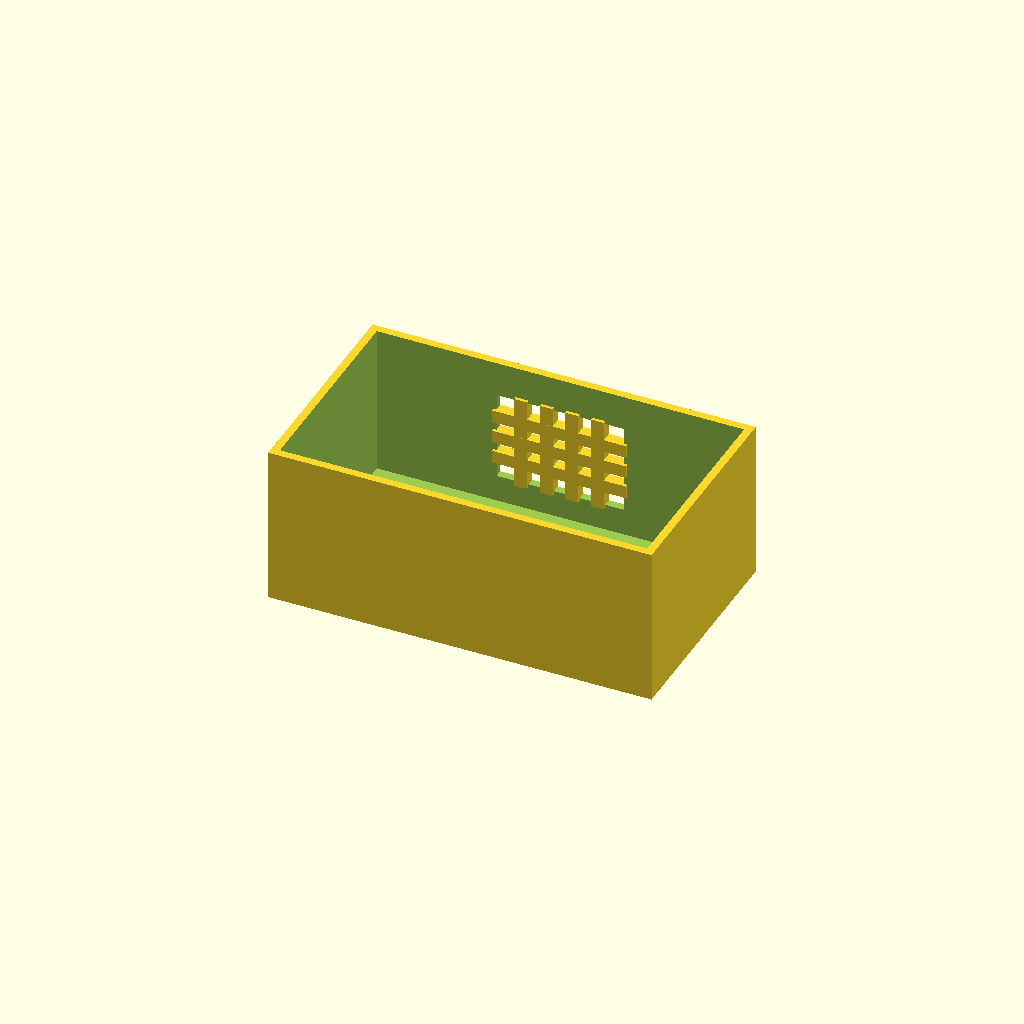
Cell 1 — every parameter at its default value.
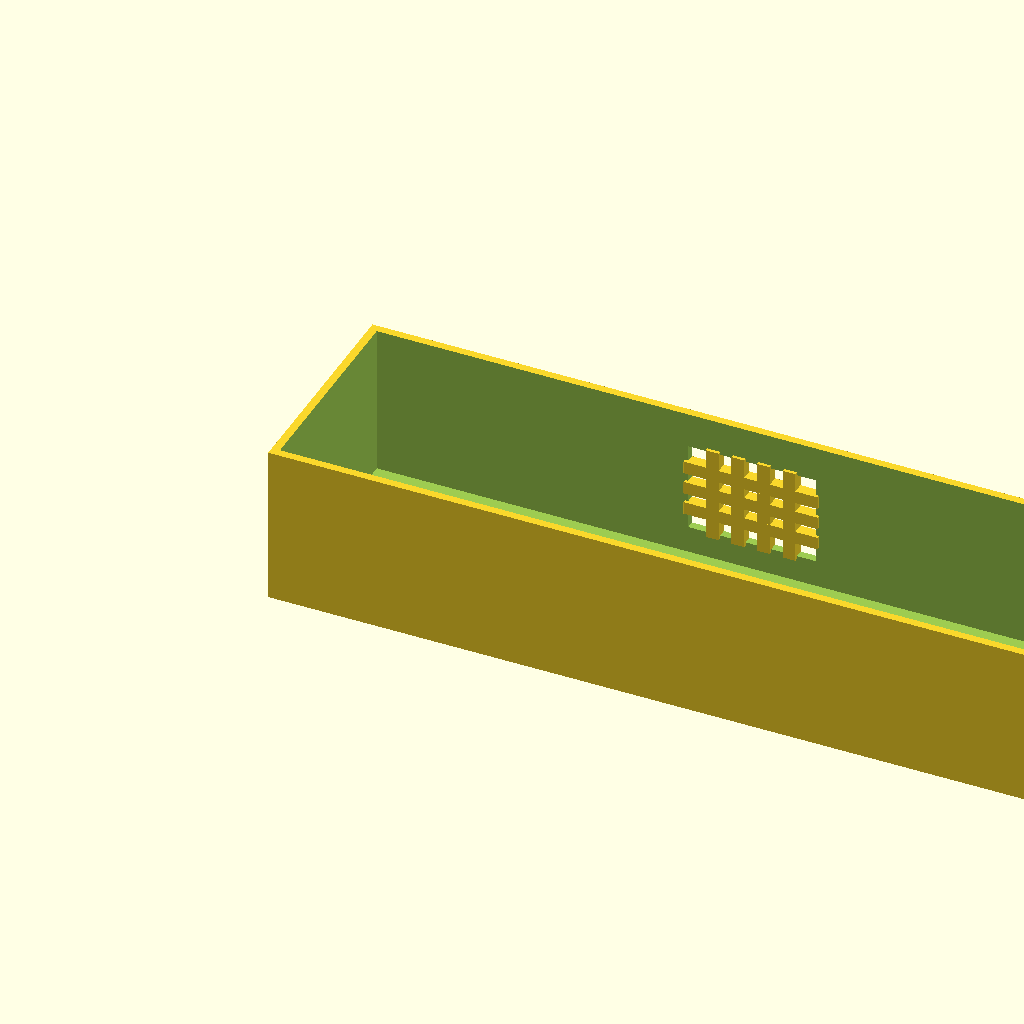
Cell 2: box_l = 240 (everything else at default).
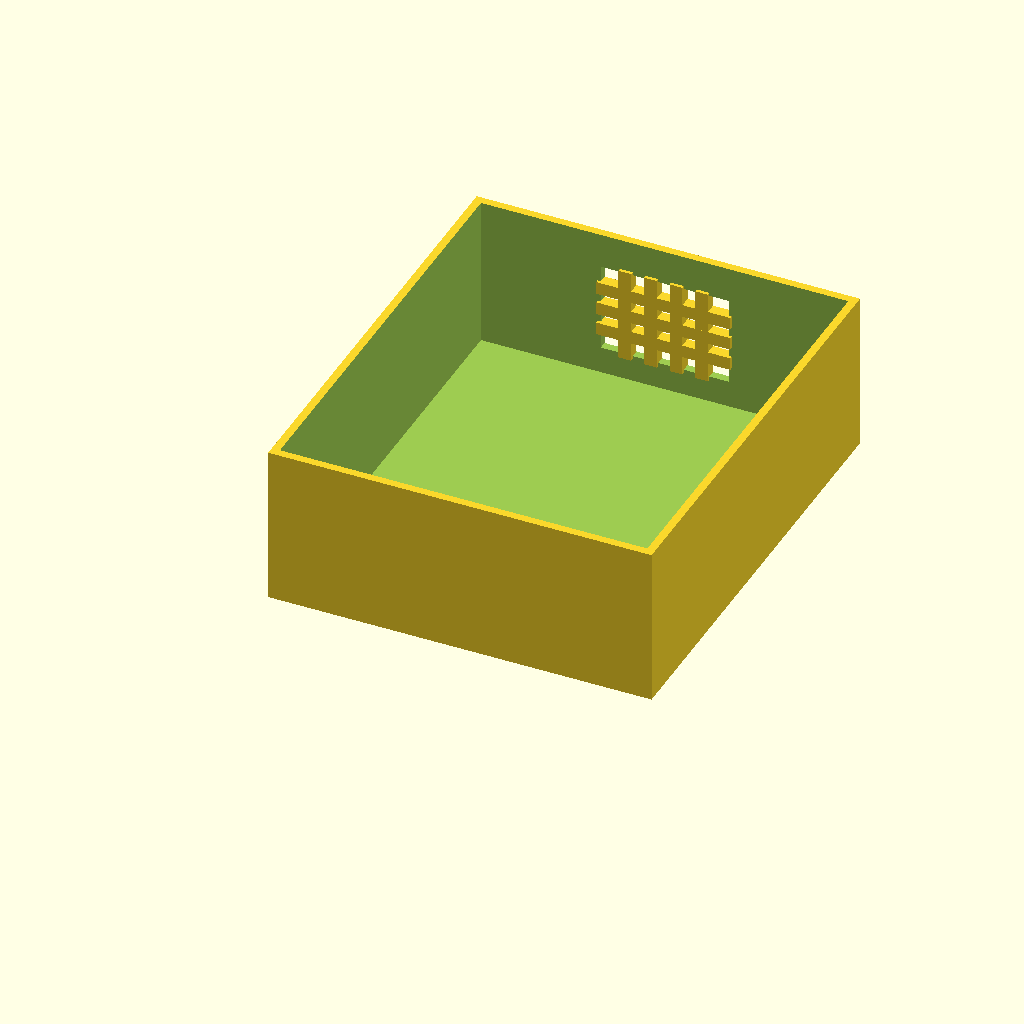
Cell 3 — box_w set to 140, the other parameters unchanged.
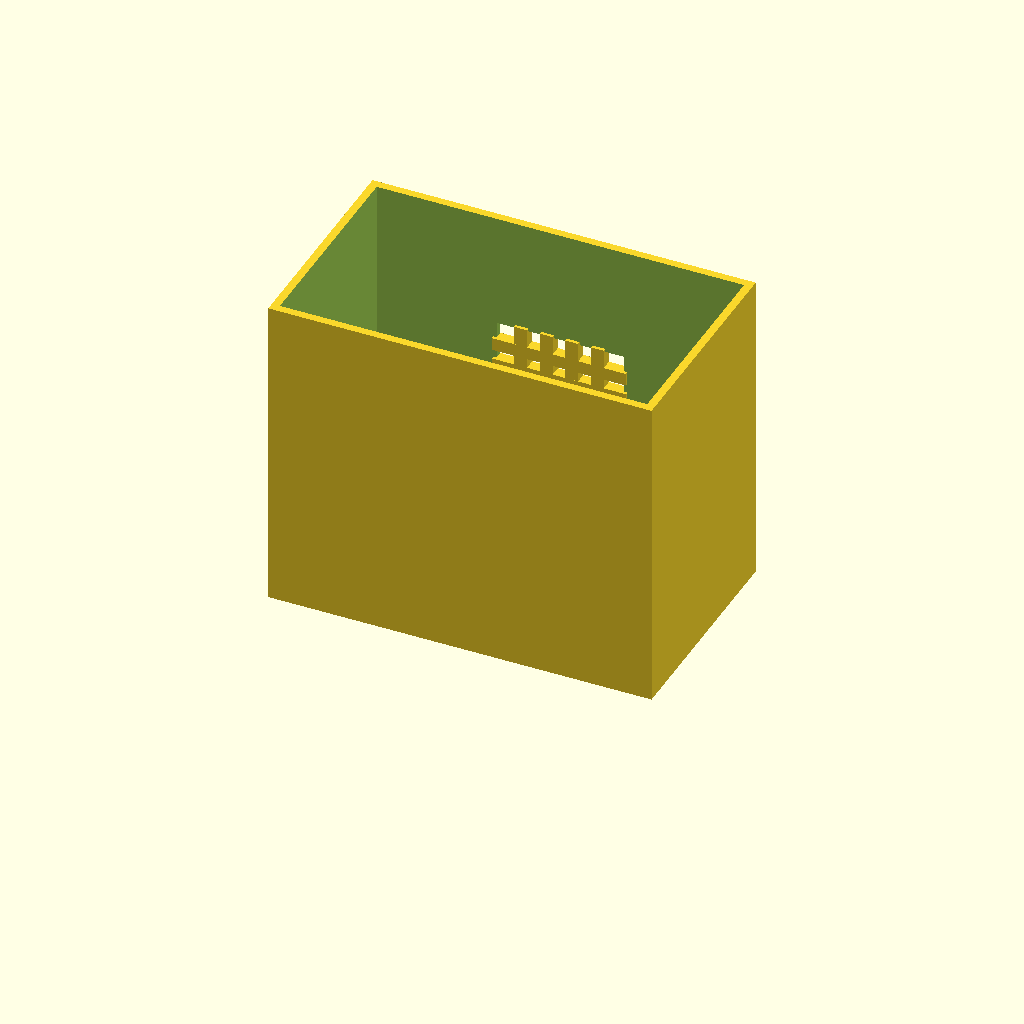
Cell 4: box_h = 100 (everything else at default).
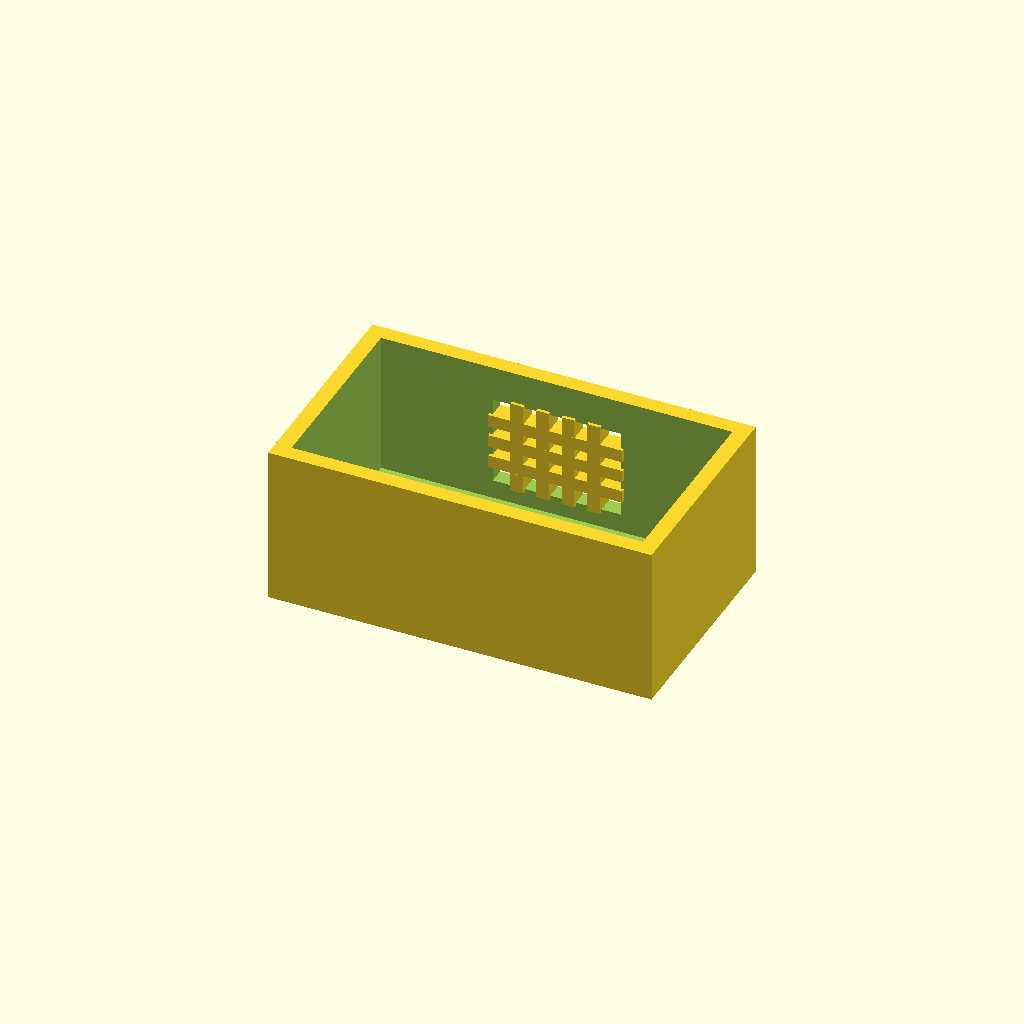
Cell 5: wall_t = 5 (everything else at default).
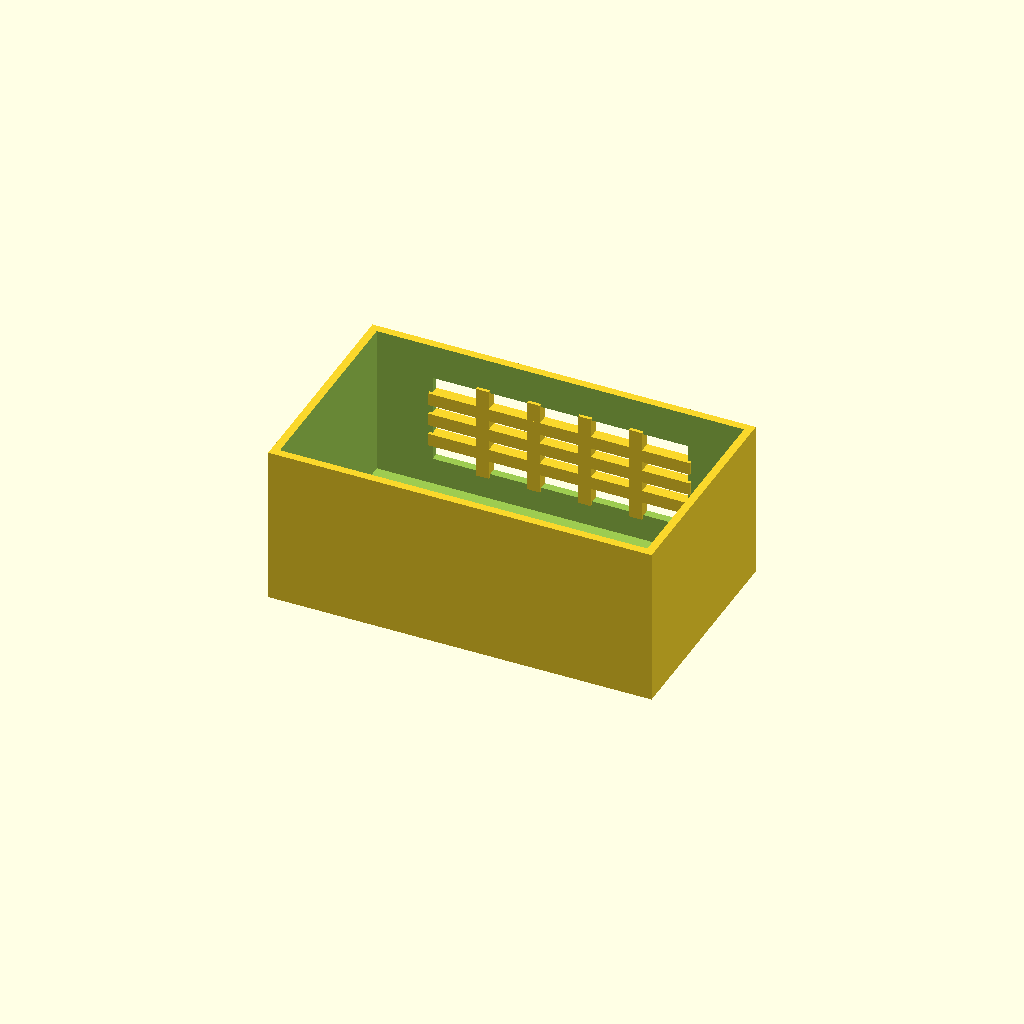
Cell 6: win_l = 80 (everything else at default).
One fixed orthographic camera (rotation 55°, 0°, 25°; colour scheme Cornfield) for every cell.
Source of the model, optional_data/data/solid2/ventbox/part_0028.scad:
$fn = 32;

// ----------------------------------------------------------------------
// Vent box: crossgrid enclosure
// ----------------------------------------------------------------------

// --- parameters (mm) ---
box_l = 120;              // box length, X
box_w = 70;               // box width, Y
box_h = 50;               // box height, Z
wall_t = 2.5;             // shell wall thickness
win_l = 40;               // vent window width, X
win_h = 28;               // vent window height, Z
bar_w = 4;                // grid bar width
n_v = 4;                  // vertical bar count
n_h = 3;                  // horizontal bar count
fit_tol = 0.05;           // tolerance for press fits, mm
free_tol = 0.3;           // tolerance for clearance fits, mm

win_z0 = (box_h - win_h) / 2;  // window lower edge Z
v_step = win_l / (n_v + 1);  // vertical bar step
h_step = win_h / (n_h + 1);  // horizontal bar step

difference() {
  union() {
    difference() {
      cube([box_l, box_w, box_h]);
  translate([wall_t, wall_t, wall_t])
    cube([box_l - 2 * wall_t, box_w - 2 * wall_t, box_h]);
  translate([(box_l - win_l) / 2, box_w - wall_t - 1, win_z0])
    cube([win_l, wall_t + 2, win_h]);
    }
    for (i = [1 : n_v])
      translate([(box_l - win_l) / 2 + i * v_step - bar_w / 2,
                 box_w - wall_t - 1, win_z0 - 1])
        cube([bar_w, wall_t + 1, win_h + 2]);
    for (i = [1 : n_h])
      translate([(box_l - win_l) / 2 - 1, box_w - wall_t - 1,
                 win_z0 + i * h_step - bar_w / 2])
        cube([win_l + 2, wall_t + 1, bar_w]);
  }
}
Customizer parameters (derived from the source; name, type, default, range or options):
box_l: number, default 120
box_w: number, default 70
box_h: number, default 50
wall_t: number, default 2.5
win_l: number, default 40
win_h: number, default 28
bar_w: number, default 4
n_v: number, default 4
n_h: number, default 3
fit_tol: number, default 0.05
free_tol: number, default 0.3
